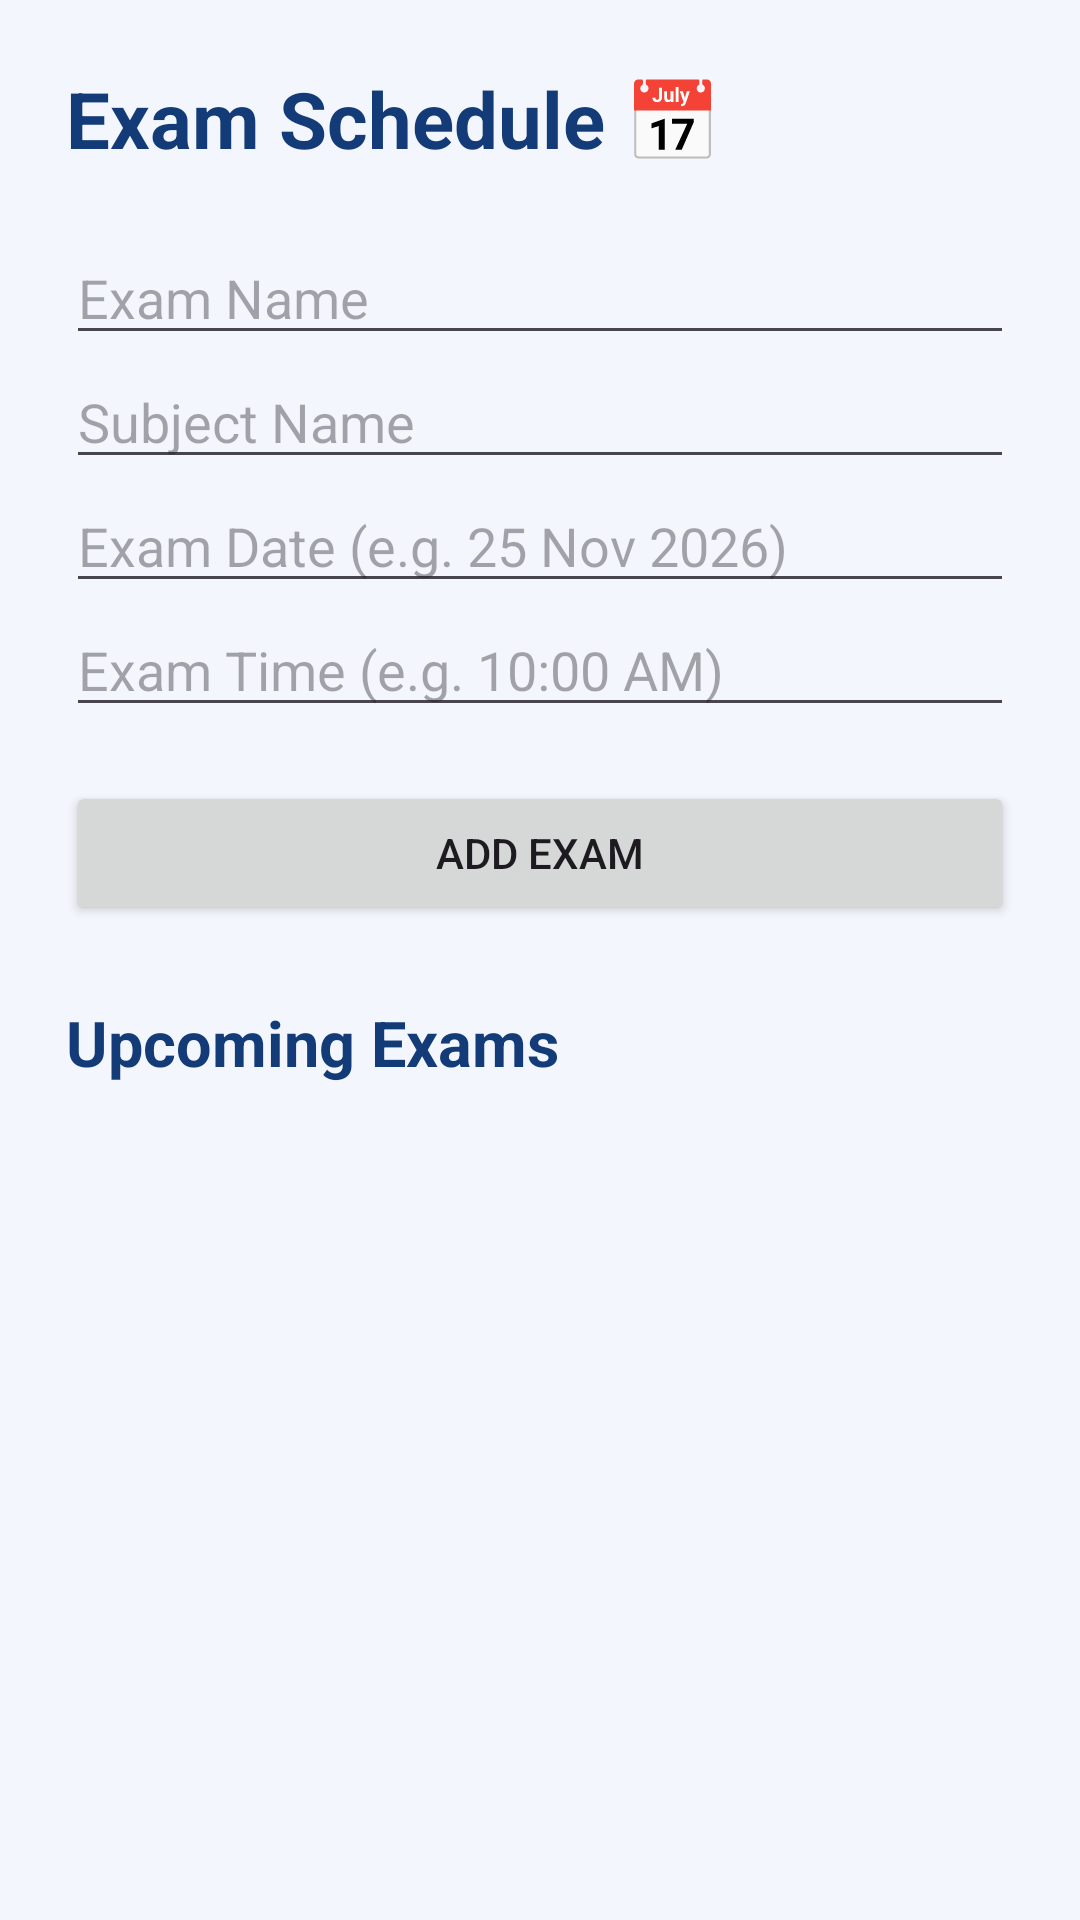

The Android layout XML behind this screen, and the referenced resources:
<!-- AndroidManifest.xml: application theme Theme.UniMAte -->
<!-- res/layout/activity_exam.xml -->
<?xml version="1.0" encoding="utf-8"?>
<ScrollView xmlns:android="http://schemas.android.com/apk/res/android"
    android:layout_width="match_parent"
    android:layout_height="match_parent"
    android:background="#F3F6FC">

    <LinearLayout
        android:layout_width="match_parent"
        android:layout_height="wrap_content"
        android:orientation="vertical"
        android:padding="22dp">

        <TextView
            android:layout_width="wrap_content"
            android:layout_height="wrap_content"
            android:text="Exam Schedule 📅"
            android:textSize="26sp"
            android:textStyle="bold"
            android:textColor="#123B78"
            android:layout_marginBottom="20dp"/>

        <EditText
            android:id="@+id/etExamName"
            android:layout_width="match_parent"
            android:layout_height="wrap_content"
            android:hint="Exam Name"
            android:inputType="text"/>

        <EditText
            android:id="@+id/etExamSubject"
            android:layout_width="match_parent"
            android:layout_height="wrap_content"
            android:hint="Subject Name"
            android:inputType="text"/>

        <EditText
            android:id="@+id/etExamDate"
            android:layout_width="match_parent"
            android:layout_height="wrap_content"
            android:hint="Exam Date (e.g. 25 Nov 2026)"
            android:inputType="text"/>

        <EditText
            android:id="@+id/etExamTime"
            android:layout_width="match_parent"
            android:layout_height="wrap_content"
            android:hint="Exam Time (e.g. 10:00 AM)"
            android:inputType="text"/>

        <Button
            android:id="@+id/btnAddExam"
            android:layout_width="match_parent"
            android:layout_height="wrap_content"
            android:text="Add Exam"
            android:layout_marginTop="18dp"/>

        <TextView
            android:layout_width="wrap_content"
            android:layout_height="wrap_content"
            android:text="Upcoming Exams"
            android:textSize="21sp"
            android:textStyle="bold"
            android:textColor="#123B78"
            android:layout_marginTop="25dp"/>

        <LinearLayout
            android:id="@+id/examContainer"
            android:layout_width="match_parent"
            android:layout_height="wrap_content"
            android:orientation="vertical"
            android:layout_marginTop="12dp"/>

    </LinearLayout>
</ScrollView>
<!-- resources referenced by this layout -->
<resources>
  <style name="Theme.UniMAte" parent="Base.Theme.UniMAte" />
  <style name="Base.Theme.UniMAte" parent="Theme.Material3.DayNight.NoActionBar">
          
          
      </style>
</resources>
